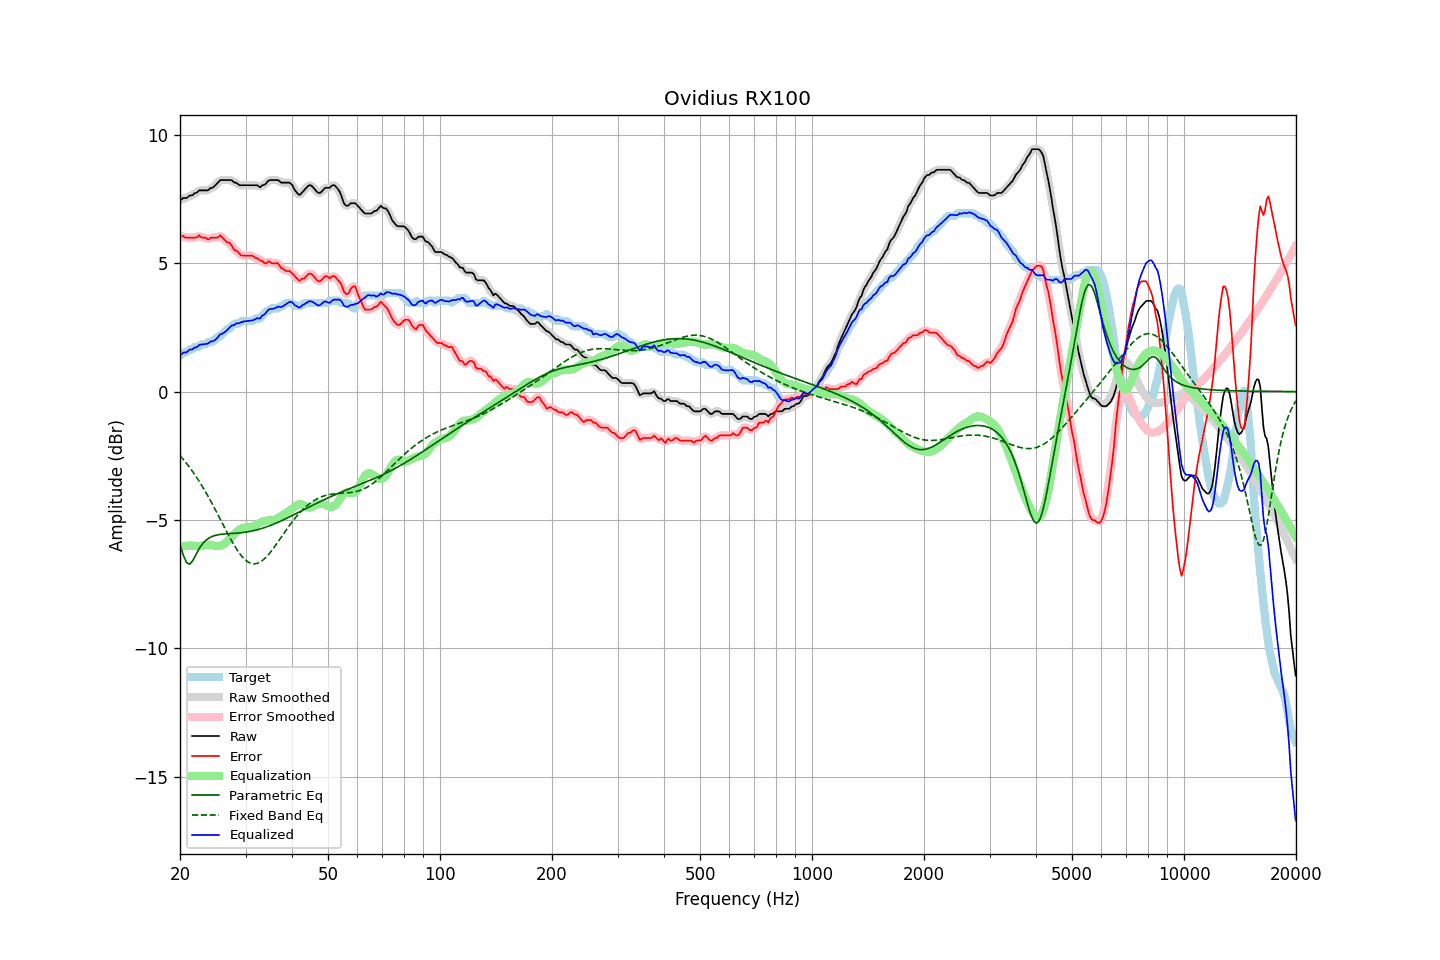

The table this chart was drawn from, first rows:
frequency, raw, error, smoothed, error_smoothed, equalization, parametric_eq, fixed_band_eq, equalized_raw, equalized_smoothed, target
20.00, 7.43, 6.02, 7.44, 6.04, -6.04, -5.96, -2.49, 1.39, 1.40, 1.40
20.20, 7.48, 6.04, 7.47, 6.03, -6.03, -6.16, -2.56, 1.45, 1.44, 1.44
20.40, 7.53, 6.06, 7.50, 6.02, -6.02, -6.36, -2.64, 1.51, 1.48, 1.47
20.61, 7.53, 5.99, 7.53, 6.01, -6.01, -6.51, -2.71, 1.52, 1.52, 1.54
20.81, 7.53, 5.99, 7.55, 6.00, -6.00, -6.65, -2.79, 1.53, 1.55, 1.54
21.02, 7.57, 5.99, 7.57, 5.99, -6.00, -6.69, -2.87, 1.57, 1.57, 1.58
21.23, 7.63, 5.99, 7.60, 5.99, -6.00, -6.72, -2.95, 1.63, 1.60, 1.64
21.44, 7.63, 5.99, 7.64, 5.99, -6.00, -6.65, -3.04, 1.63, 1.64, 1.64
21.66, 7.65, 5.99, 7.67, 5.99, -6.00, -6.58, -3.13, 1.65, 1.67, 1.66
21.87, 7.72, 5.99, 7.69, 5.99, -6.01, -6.45, -3.22, 1.71, 1.69, 1.73
22.09, 7.73, 5.99, 7.74, 6.01, -6.01, -6.33, -3.31, 1.72, 1.73, 1.74
22.31, 7.77, 6.03, 7.78, 6.03, -6.01, -6.22, -3.41, 1.75, 1.77, 1.74
22.54, 7.83, 6.08, 7.81, 6.04, -6.01, -6.10, -3.50, 1.82, 1.79, 1.75
22.76, 7.83, 6.00, 7.83, 6.03, -6.01, -6.01, -3.60, 1.82, 1.82, 1.82
22.99, 7.83, 5.99, 7.83, 6.01, -6.00, -5.93, -3.70, 1.83, 1.84, 1.84
23.22, 7.83, 5.99, 7.83, 5.98, -5.99, -5.86, -3.81, 1.84, 1.84, 1.84
23.45, 7.83, 5.99, 7.82, 5.96, -5.98, -5.80, -3.92, 1.85, 1.84, 1.84
23.69, 7.83, 5.93, 7.84, 5.95, -5.97, -5.75, -4.03, 1.86, 1.87, 1.90
23.92, 7.86, 5.92, 7.87, 5.95, -5.96, -5.70, -4.14, 1.89, 1.90, 1.94
24.16, 7.92, 5.98, 7.90, 5.96, -5.97, -5.67, -4.25, 1.95, 1.93, 1.94
24.40, 7.93, 5.99, 7.94, 5.99, -5.98, -5.64, -4.37, 1.95, 1.96, 1.94
24.65, 7.97, 5.99, 7.98, 5.99, -6.00, -5.62, -4.48, 1.97, 1.98, 1.97
24.89, 8.03, 5.99, 8.02, 5.99, -6.01, -5.60, -4.60, 2.02, 2.01, 2.04
25.14, 8.09, 5.99, 8.10, 6.01, -6.02, -5.58, -4.72, 2.07, 2.08, 2.10
25.39, 8.16, 6.02, 8.16, 6.03, -6.01, -5.57, -4.84, 2.15, 2.15, 2.14
25.65, 8.23, 6.08, 8.21, 6.04, -6.00, -5.56, -4.97, 2.22, 2.20, 2.15
25.91, 8.23, 6.02, 8.23, 6.02, -5.98, -5.55, -5.09, 2.24, 2.25, 2.21
26.16, 8.23, 5.95, 8.24, 5.96, -5.95, -5.55, -5.21, 2.28, 2.28, 2.28
26.43, 8.23, 5.89, 8.23, 5.88, -5.91, -5.54, -5.33, 2.32, 2.32, 2.34
26.69, 8.23, 5.82, 8.23, 5.84, -5.86, -5.54, -5.45, 2.37, 2.37, 2.41
26.96, 8.23, 5.79, 8.23, 5.80, -5.80, -5.53, -5.57, 2.43, 2.44, 2.44
27.23, 8.23, 5.78, 8.23, 5.75, -5.73, -5.53, -5.68, 2.50, 2.50, 2.45
27.50, 8.23, 5.69, 8.21, 5.68, -5.66, -5.53, -5.80, 2.56, 2.54, 2.54
27.77, 8.17, 5.58, 8.18, 5.60, -5.60, -5.52, -5.91, 2.58, 2.58, 2.59
28.05, 8.13, 5.49, 8.15, 5.52, -5.53, -5.52, -6.01, 2.59, 2.61, 2.64
28.33, 8.13, 5.49, 8.11, 5.47, -5.47, -5.51, -6.11, 2.65, 2.63, 2.64
28.62, 8.07, 5.44, 8.07, 5.42, -5.42, -5.51, -6.21, 2.66, 2.65, 2.64
28.90, 8.03, 5.37, 8.05, 5.37, -5.37, -5.50, -6.30, 2.66, 2.68, 2.66
29.19, 8.03, 5.29, 8.03, 5.32, -5.34, -5.50, -6.38, 2.69, 2.69, 2.73
29.48, 8.03, 5.29, 8.02, 5.29, -5.31, -5.49, -6.45, 2.71, 2.71, 2.74
29.78, 8.03, 5.29, 8.03, 5.28, -5.30, -5.48, -6.52, 2.73, 2.73, 2.74
30.08, 8.03, 5.29, 8.03, 5.29, -5.29, -5.47, -6.57, 2.74, 2.74, 2.74
30.38, 8.03, 5.29, 8.03, 5.29, -5.29, -5.46, -6.62, 2.74, 2.74, 2.74
30.68, 8.03, 5.29, 8.03, 5.30, -5.28, -5.45, -6.65, 2.75, 2.75, 2.74
30.99, 8.03, 5.29, 8.03, 5.29, -5.27, -5.44, -6.68, 2.76, 2.76, 2.74
31.30, 8.03, 5.29, 8.03, 5.27, -5.26, -5.43, -6.70, 2.77, 2.77, 2.74
31.61, 8.03, 5.24, 8.03, 5.25, -5.24, -5.41, -6.71, 2.79, 2.80, 2.79
31.93, 8.03, 5.19, 8.03, 5.21, -5.21, -5.40, -6.70, 2.82, 2.82, 2.84
32.24, 8.03, 5.19, 8.00, 5.17, -5.17, -5.38, -6.69, 2.86, 2.83, 2.84
32.57, 7.98, 5.14, 7.99, 5.14, -5.14, -5.36, -6.66, 2.84, 2.85, 2.84
32.89, 7.95, 5.09, 7.98, 5.11, -5.10, -5.35, -6.63, 2.85, 2.88, 2.86
33.22, 8.03, 5.09, 7.99, 5.06, -5.08, -5.33, -6.59, 2.95, 2.92, 2.94
33.55, 8.03, 5.02, 8.03, 5.02, -5.05, -5.31, -6.54, 2.98, 2.98, 3.01
33.89, 8.07, 4.99, 8.08, 5.01, -5.03, -5.29, -6.48, 3.03, 3.05, 3.08
34.23, 8.13, 5.00, 8.13, 5.02, -5.02, -5.26, -6.42, 3.11, 3.11, 3.14
34.57, 8.20, 5.07, 8.19, 5.03, -5.02, -5.24, -6.35, 3.18, 3.17, 3.14
34.92, 8.23, 5.05, 8.22, 5.03, -5.02, -5.22, -6.28, 3.21, 3.20, 3.18
35.27, 8.23, 4.99, 8.23, 5.02, -5.02, -5.19, -6.19, 3.21, 3.22, 3.24
35.62, 8.23, 4.99, 8.23, 4.99, -5.01, -5.17, -6.11, 3.22, 3.22, 3.24
35.97, 8.23, 4.99, 8.23, 5.00, -4.99, -5.14, -6.03, 3.24, 3.25, 3.24
... 635 more rows
